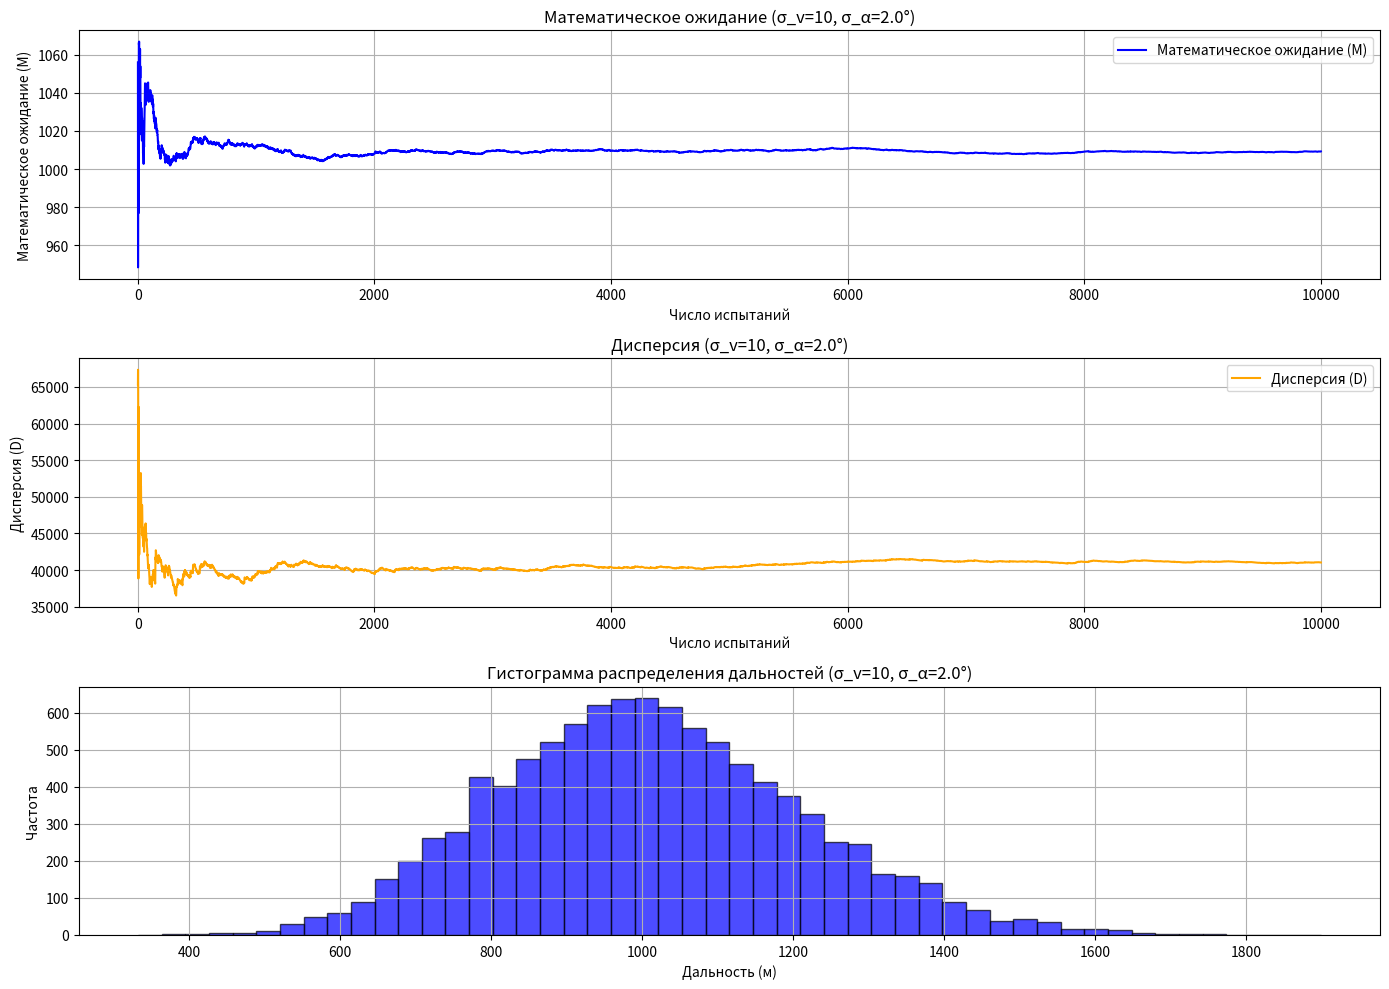
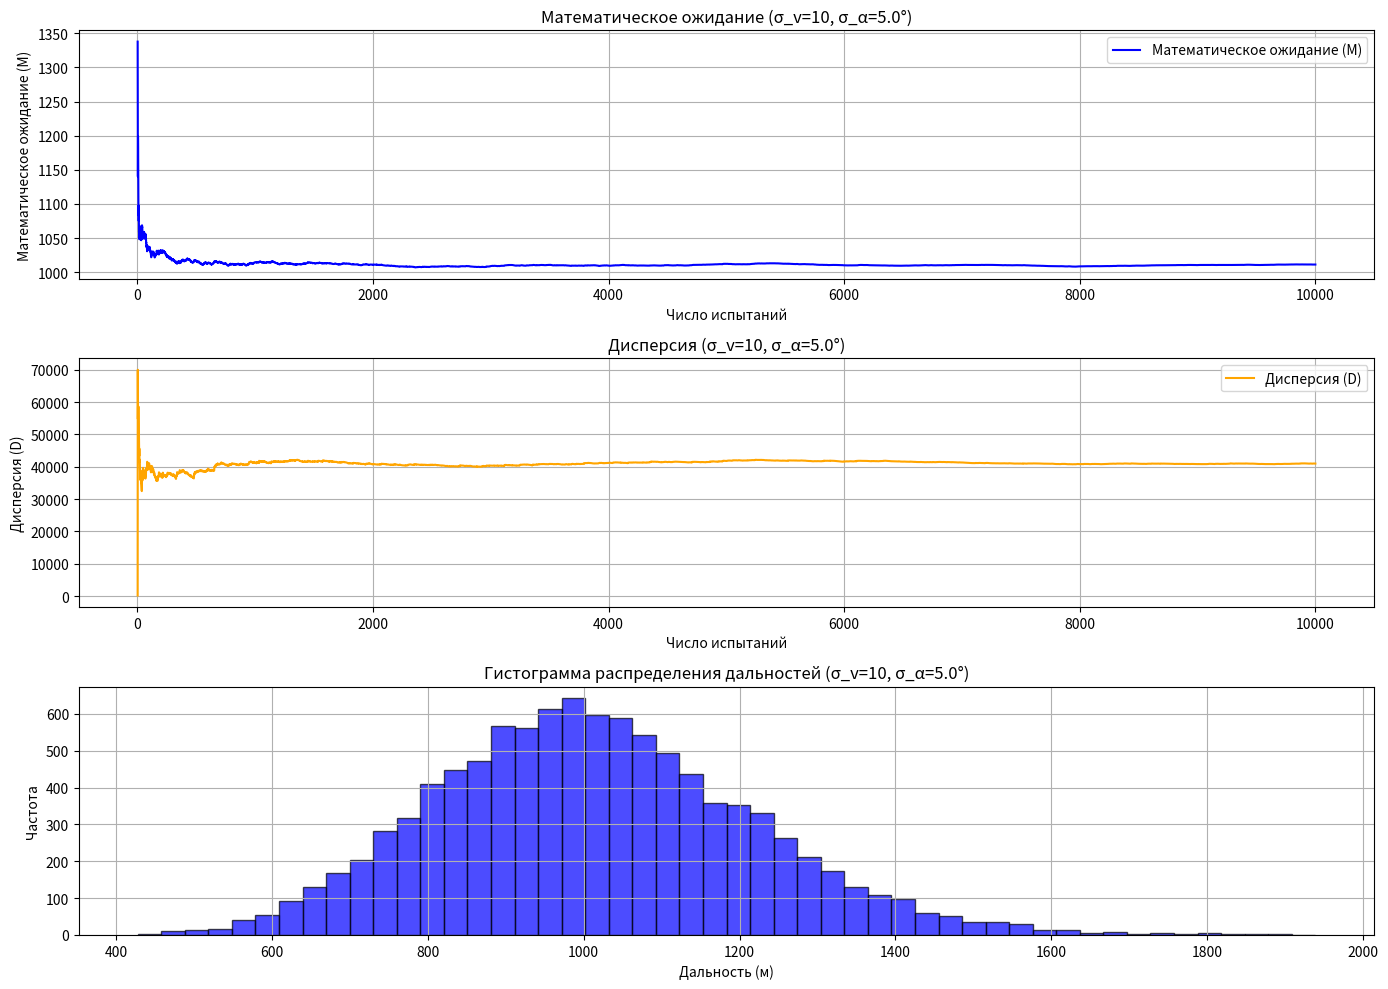
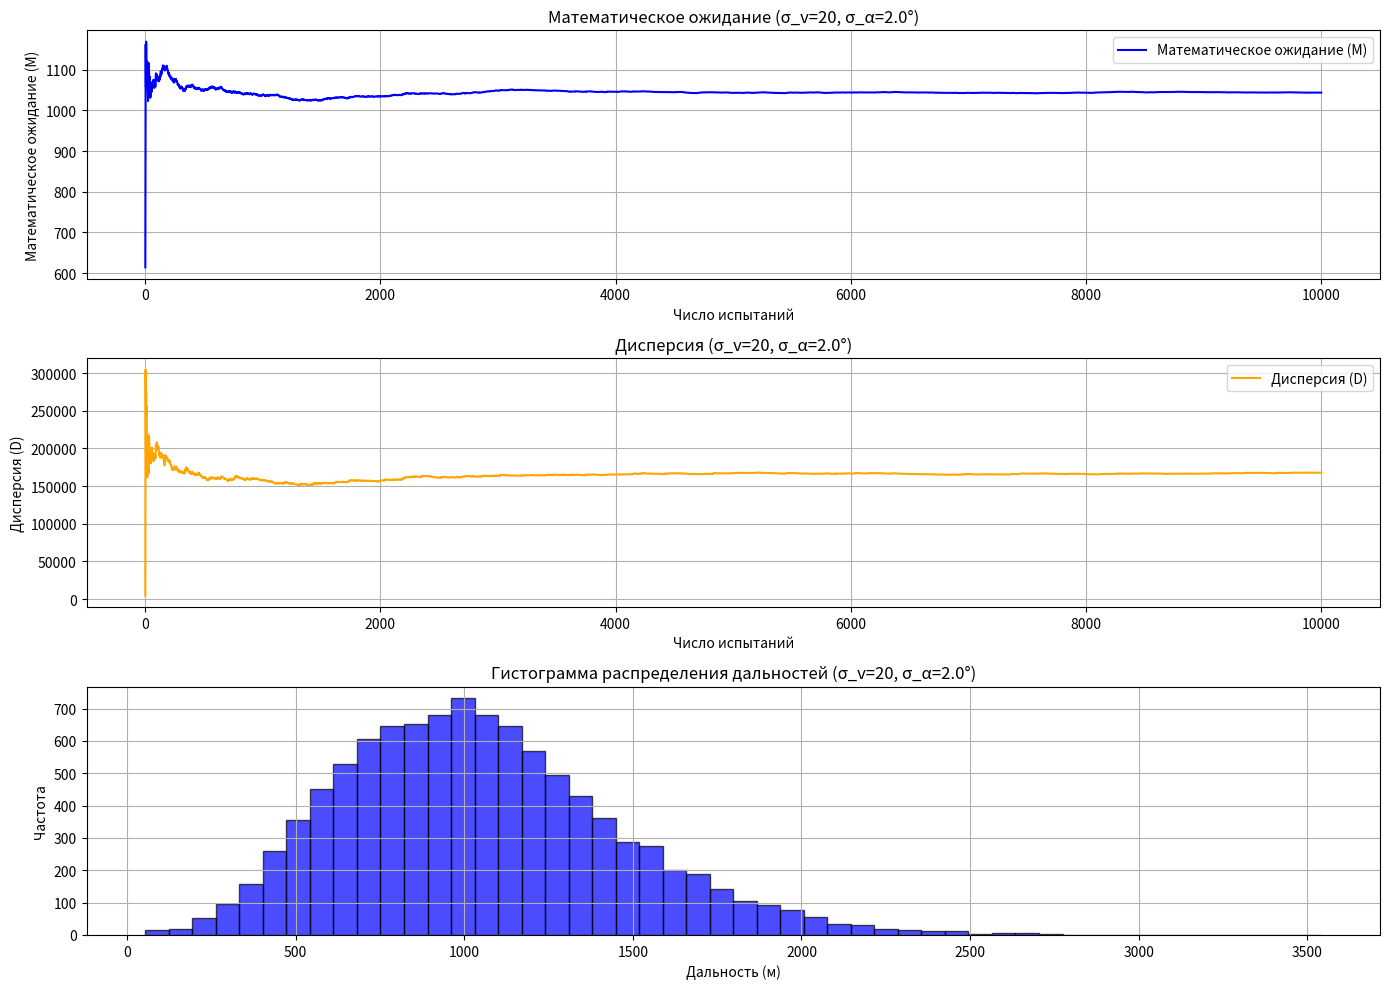
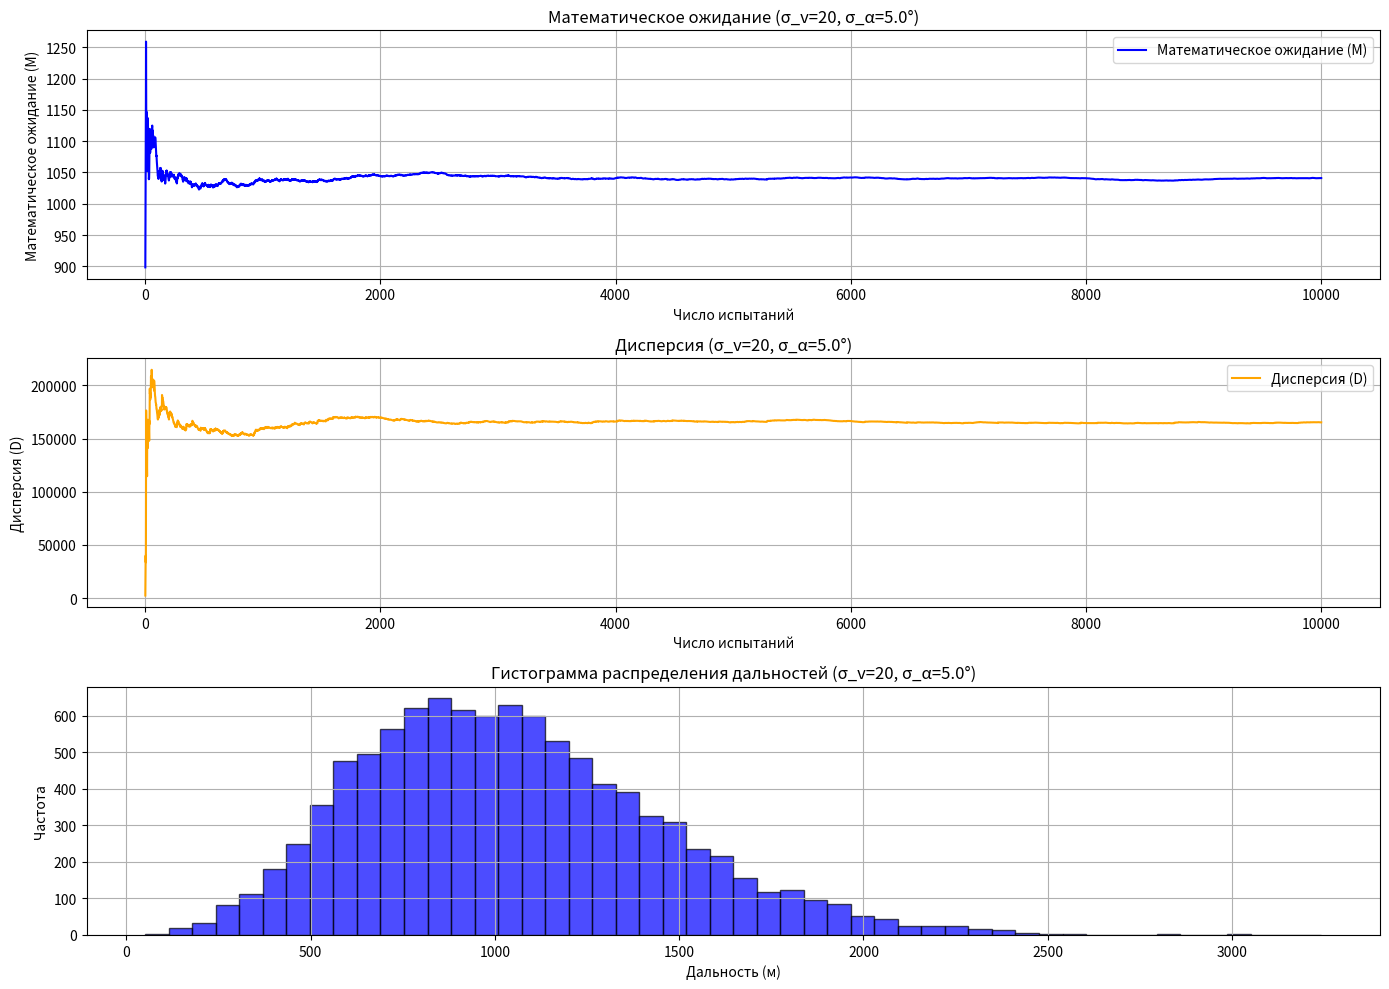

Recreate these plots in Python, in order.
import numpy as np
import matplotlib.pyplot as plt
from matplotlib.gridspec import GridSpec

# Константы
g = 9.81  # Ускорение свободного падения, м/с^2
L = 1000  # Дальность стрельбы, м
delta = 30  # Размер мишени, м

# Функция для расчета начальной скорости
def calculate_initial_speed(alpha_rad, L):
    return np.sqrt(L * g / np.sin(2 * alpha_rad))

# Функция для моделирования методом Монте-Карло
def monte_carlo_simulation(n_trials, mv, sigma_v, ma, sigma_a, target_size):
    random = np.random.default_rng()  # Генератор случайных чисел
    distances = []
    hits = 0

    for _ in range(n_trials):
        v = random.normal(mv, sigma_v)  # Скорость из нормального распределения
        alpha_deg = random.normal(ma, sigma_a)  # Угол из нормального распределения
        alpha_rad = np.radians(alpha_deg)
        range_ = (v**2 * np.sin(2 * alpha_rad)) / g

        if L - target_size / 2 <= range_ <= L + target_size / 2:
            hits += 1
        distances.append(range_)

    probability = hits / n_trials
    return distances, probability

# Функция для расчета среднего и дисперсии
def calculate_statistics(values):
    mean = np.mean(values)
    variance = np.var(values, ddof=1)
    return mean, variance

# Построение всех графиков на разных координатных плоскостях
def plot_combined_results(trial_counts, means, variances, distances, title_suffix):
    fig = plt.figure(figsize=(14, 10))
    grid = GridSpec(3, 1, figure=fig)

    # График математического ожидания
    ax1 = fig.add_subplot(grid[0, 0])
    ax1.plot(trial_counts, means, label="Математическое ожидание (M)", color="blue")
    ax1.set_xlabel("Число испытаний")
    ax1.set_ylabel("Математическое ожидание (M)")
    ax1.set_title(f"Математическое ожидание {title_suffix}")
    ax1.grid()
    ax1.legend()

    # График дисперсии
    ax2 = fig.add_subplot(grid[1, 0])
    ax2.plot(trial_counts, variances, label="Дисперсия (D)", color="orange")
    ax2.set_xlabel("Число испытаний")
    ax2.set_ylabel("Дисперсия (D)")
    ax2.set_title(f"Дисперсия {title_suffix}")
    ax2.grid()
    ax2.legend()

    # Гистограмма распределения дальностей
    ax3 = fig.add_subplot(grid[2, 0])
    ax3.hist(distances, bins=50, alpha=0.7, color='blue', edgecolor='black')
    ax3.set_xlabel("Дальность (м)")
    ax3.set_ylabel("Частота")
    ax3.set_title(f"Гистограмма распределения дальностей {title_suffix}")
    ax3.grid()

    plt.tight_layout()
    plt.show()

# Основная программа
def main():
    # Угол стрельбы и начальная скорость
    alpha_deg = 45  # Угол в градусах
    alpha_rad = np.radians(alpha_deg)
    mv = calculate_initial_speed(alpha_rad, L)  # Рассчетная скорость для заданной дальности

    # Параметры нормального распределения
    sigma_v_values = [10, 20]  # Среднеквадратическое отклонение скорости
    sigma_a_values = [np.radians(2), np.radians(5)]  # Среднеквадратическое отклонение угла
    ma = alpha_deg  # Среднее значение угла (в градусах)

    n_trials = 10000  # Количество испытаний
    trial_counts = range(2, n_trials + 1)

    for sigma_v in sigma_v_values:
        for sigma_a in sigma_a_values:
            distances, probability = monte_carlo_simulation(n_trials, mv, sigma_v, ma, sigma_a, delta)

            # Вычисление M и D для каждого количества испытаний
            means, variances = [], []
            for i in trial_counts:
                subset = distances[:i]
                mean, variance = calculate_statistics(subset)
                means.append(mean)
                variances.append(variance)

            print(f"Параметры: σ_v = {sigma_v}, σ_α = {np.degrees(sigma_a):.1f}°")
            print(f"Математическое ожидание (M): {means[-1]:.2f} м")
            print(f"Дисперсия (D): {variances[-1]:.2f} м²")
            print(f"Вероятность попадания: {probability * 100:.2f}%\n")

            # Построение графиков
            plot_combined_results(trial_counts, means, variances, distances, f"(σ_v={sigma_v}, σ_α={np.degrees(sigma_a):.1f}°)")

# Запуск программы
if __name__ == "__main__":
    main()
